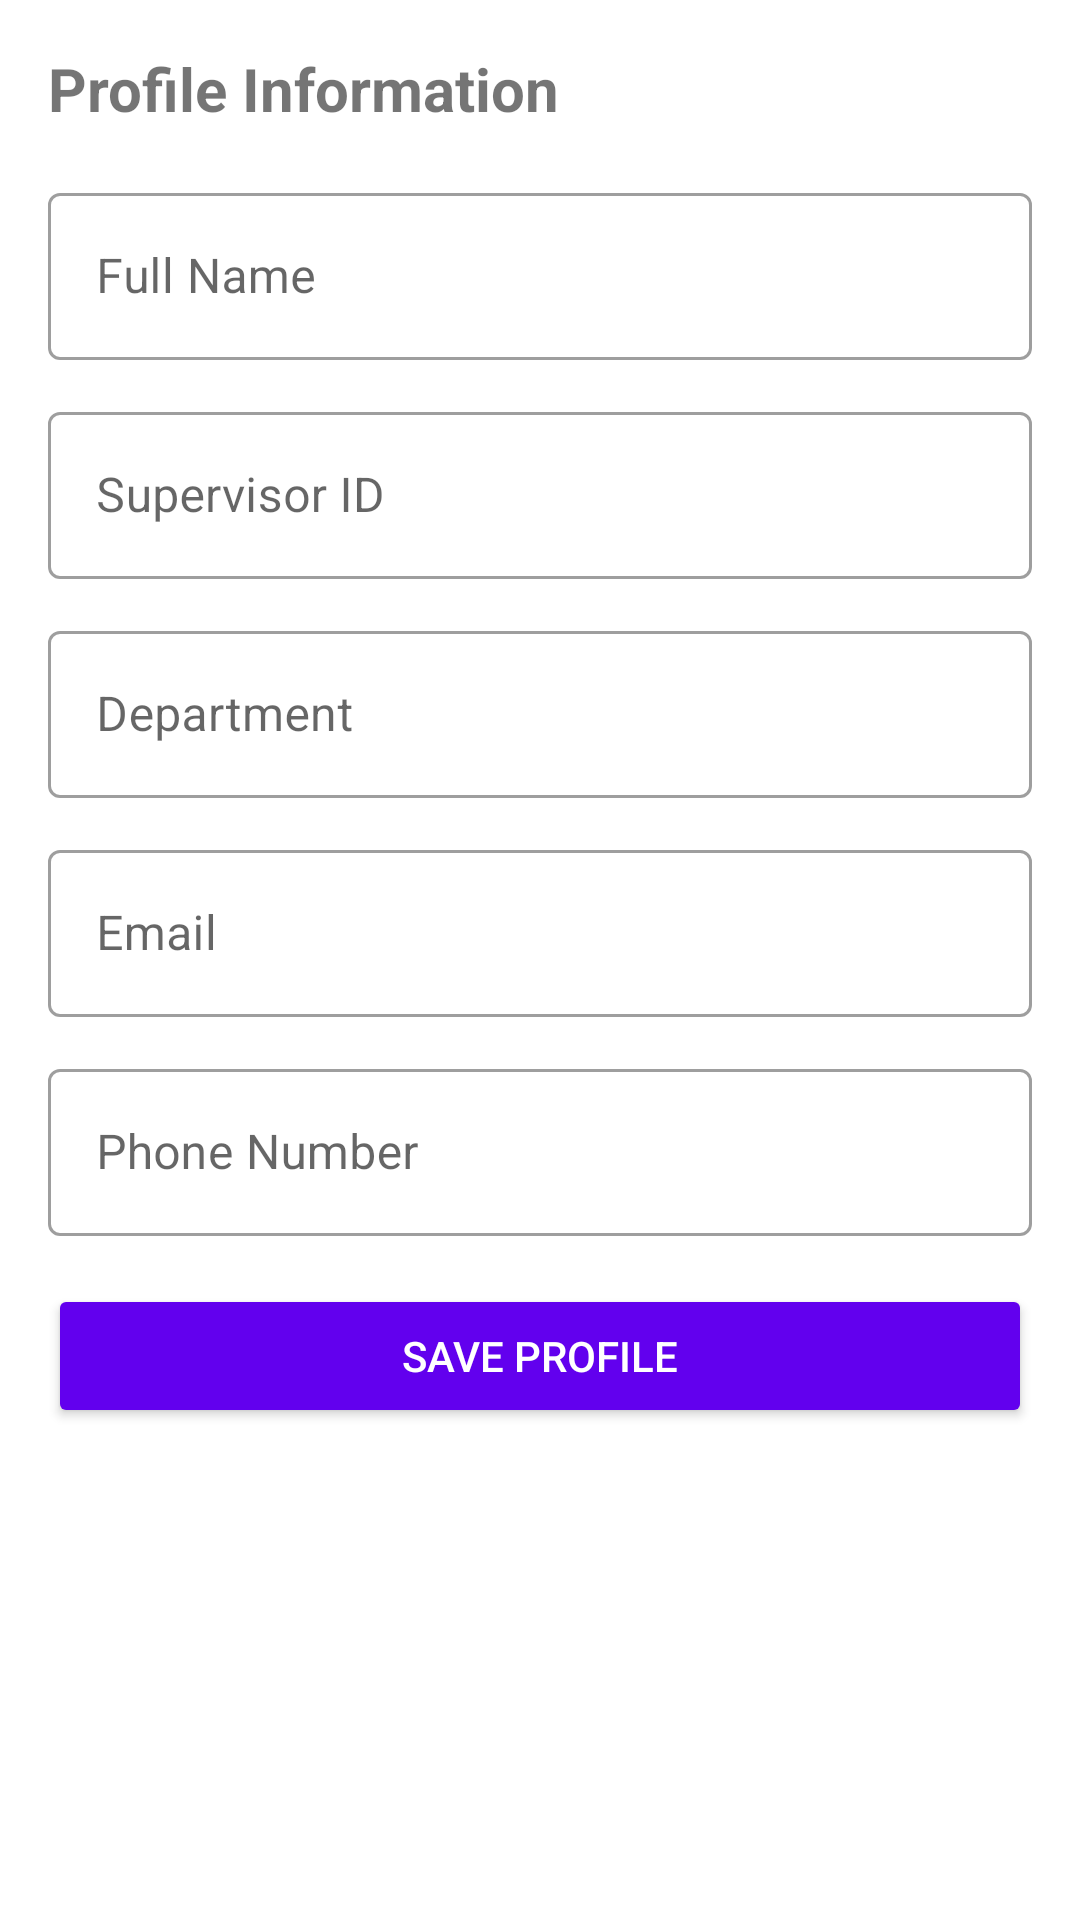

Android layout source for this screen:
<!-- AndroidManifest.xml: application theme Theme.FYPApplication -->
<!-- res/layout/activity_supervisor_profile.xml -->
<?xml version="1.0" encoding="utf-8"?>
<ScrollView xmlns:android="http://schemas.android.com/apk/res/android"
    xmlns:app="http://schemas.android.com/apk/res-auto"
    xmlns:tools="http://schemas.android.com/tools"
    android:layout_width="match_parent"
    android:layout_height="match_parent"
    tools:context=".supervisor.SupervisorProfileActivity">

    <LinearLayout
        android:layout_width="match_parent"
        android:layout_height="wrap_content"
        android:orientation="vertical"
        android:padding="16dp">

        <TextView
            android:layout_width="match_parent"
            android:layout_height="wrap_content"
            android:text="@string/profile_info"
            android:textSize="20sp"
            android:textStyle="bold"
            android:layout_marginBottom="16dp"/>

        <com.google.android.material.textfield.TextInputLayout
            android:layout_width="match_parent"
            android:layout_height="wrap_content"
            android:layout_marginBottom="12dp"
            style="@style/Widget.MaterialComponents.TextInputLayout.OutlinedBox">

            <EditText
                android:id="@+id/editTextName"
                android:layout_width="match_parent"
                android:layout_height="wrap_content"
                android:hint="@string/full_name"
                android:inputType="textPersonName" />
        </com.google.android.material.textfield.TextInputLayout>

        <com.google.android.material.textfield.TextInputLayout
            android:layout_width="match_parent"
            android:layout_height="wrap_content"
            android:layout_marginBottom="12dp"
            style="@style/Widget.MaterialComponents.TextInputLayout.OutlinedBox">

            <EditText
                android:id="@+id/editTextSupervisorId"
                android:layout_width="match_parent"
                android:layout_height="wrap_content"
                android:hint="@string/supervisor_id"
                android:inputType="text" />
        </com.google.android.material.textfield.TextInputLayout>

        <com.google.android.material.textfield.TextInputLayout
            android:layout_width="match_parent"
            android:layout_height="wrap_content"
            android:layout_marginBottom="12dp"
            style="@style/Widget.MaterialComponents.TextInputLayout.OutlinedBox">

            <EditText
                android:id="@+id/editTextDepartment"
                android:layout_width="match_parent"
                android:layout_height="wrap_content"
                android:hint="@string/department"
                android:inputType="text" />
        </com.google.android.material.textfield.TextInputLayout>

        <com.google.android.material.textfield.TextInputLayout
            android:layout_width="match_parent"
            android:layout_height="wrap_content"
            android:layout_marginBottom="12dp"
            style="@style/Widget.MaterialComponents.TextInputLayout.OutlinedBox">

            <EditText
                android:id="@+id/editTextEmail"
                android:layout_width="match_parent"
                android:layout_height="wrap_content"
                android:hint="@string/email"
                android:inputType="textEmailAddress" />
        </com.google.android.material.textfield.TextInputLayout>

        <com.google.android.material.textfield.TextInputLayout
            android:layout_width="match_parent"
            android:layout_height="wrap_content"
            android:layout_marginBottom="16dp"
            style="@style/Widget.MaterialComponents.TextInputLayout.OutlinedBox">

            <EditText
                android:id="@+id/editTextPhone"
                android:layout_width="match_parent"
                android:layout_height="wrap_content"
                android:hint="@string/phone"
                android:inputType="phone" />
        </com.google.android.material.textfield.TextInputLayout>

        <Button
            android:id="@+id/buttonSave"
            android:layout_width="match_parent"
            android:layout_height="wrap_content"
            android:text="@string/save_profile"
            android:backgroundTint="@color/purple_500"
            android:textColor="@android:color/white" />

    </LinearLayout>
</ScrollView>
<!-- resources referenced by this layout -->
<resources>
  <color name="purple_500">#FF6200EE</color>
  <string name="department">Department</string>
  <string name="email">Email</string>
  <string name="full_name">Full Name</string>
  <string name="phone">Phone Number</string>
  <string name="profile_info">Profile Information</string>
  <string name="save_profile">Save Profile</string>
  <string name="supervisor_id">Supervisor ID</string>
  <style name="Theme.FYPApplication" parent="Theme.MaterialComponents.Light.DarkActionBar">
          
          <item name="colorPrimary">@color/purple_500</item>
          <item name="colorPrimaryVariant">@color/purple_700</item>
          <item name="colorOnPrimary">@color/white</item>
          
          <item name="colorSecondary">@color/teal_200</item>
          <item name="colorSecondaryVariant">@color/teal_700</item>
          <item name="colorOnSecondary">@color/black</item>
          
          <item name="android:statusBarColor">?attr/colorPrimaryVariant</item>
          
      </style>
  <color name="purple_700">#FF3700B3</color>
  <color name="white">#FFFFFFFF</color>
  <color name="teal_200">#FF03DAC5</color>
  <color name="teal_700">#FF018786</color>
  <color name="black">#FF000000</color>
</resources>
